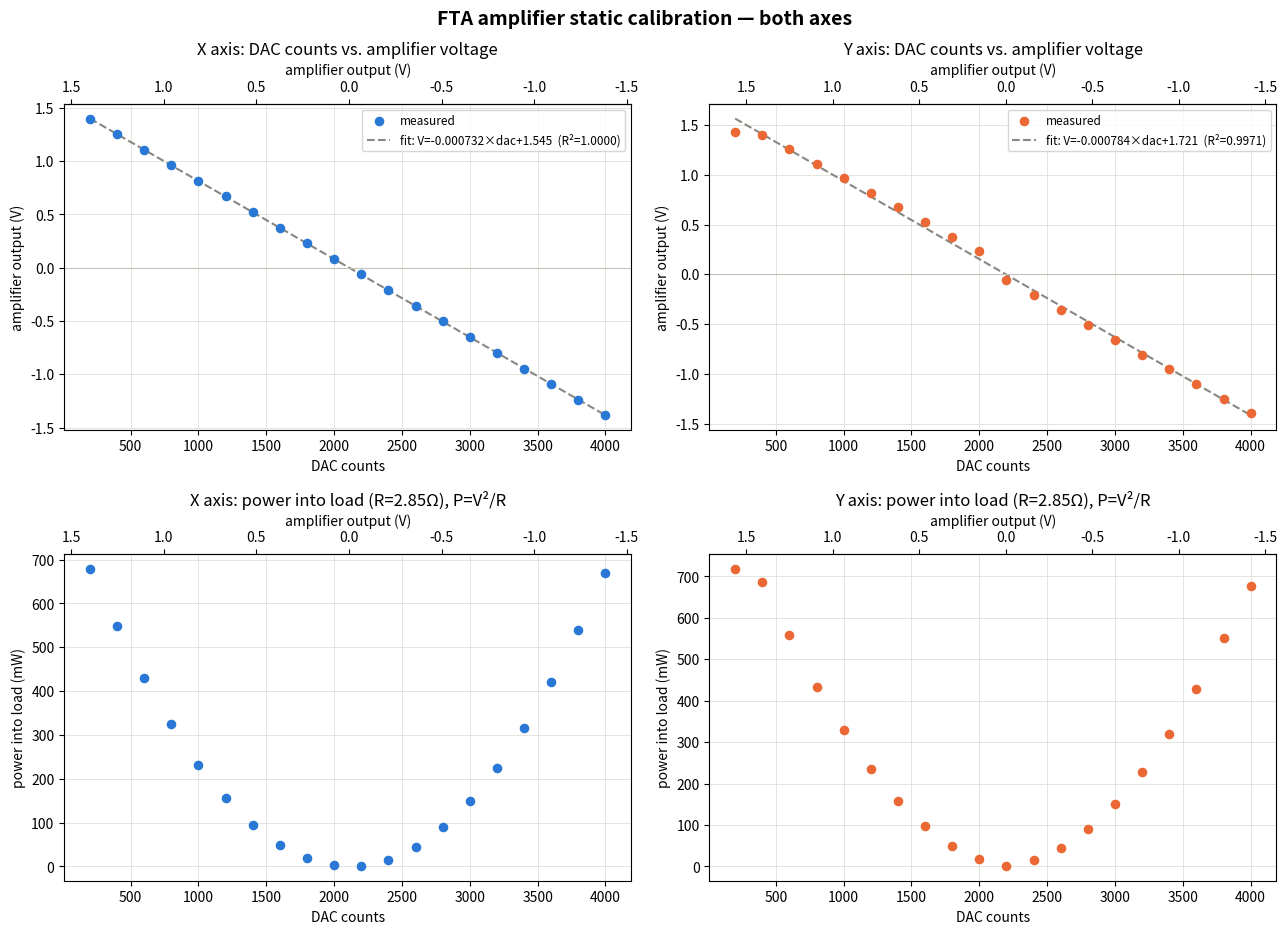

The matplotlib source for this figure: (Note: this script raises an exception after producing the figure.)
#!/usr/bin/env python3
"""
Static DAC-counts -> amplifier-output-voltage characterization, both FTA
axes -- separate from (and complementary to) the dynamic (frequency-
dependent) sine-tracking characterization in fta_sine_response_test_vcp.py's
results.

Data is NOT collected automatically by this script -- unlike the other
fta_*.py scripts, which drive hardware and log a response, this records a
MANUALLY-measured dataset (DAC count commanded via set_x/set_y, amplifier
output voltage read by hand off a multimeter at each settled point) and
just fits/plots it. Recorded 2026-08-06: DAC 200-4000 in steps of 200 (20
points), amp output in volts, same 2.85 ohm load on both axes.

Y-axis amplifier: one raw reading (nominally the 11th point, DAC=2200)
came back as an outlier (0.85V) that breaks an otherwise very consistent
~-0.147V per 200-count step -- treated as a bad/missing reading and
excluded rather than guessed at. The remaining 20 raw values pair 1:1
with the 20 DAC points once the bad one is dropped (removing it wasn't a
replacement for a real reading, it un-shifts the rest of the list back
into correct alignment). X-axis amplifier: all 20 readings came back
clean, no exclusion needed -- notably its 10th value (.084V) lands almost
exactly where the Y-axis trend predicted its own (excluded) 11th point
would have been, a nice independent sanity check on that exclusion.

Fits a straight line (V = slope*dac + intercept) per axis via least-
squares and reports R^2 -- both are genuinely linear, clean static
transfer functions (R^2 > 0.99, no visible kink/dead-band across the full
200-4000 range). Worth keeping in mind against the DYNAMIC nonlinear
threshold effect found in the sine-tracking amplitude comparison (severe
rolloff at 15-20Hz with small commanded amplitude, largely resolved at
larger amplitude): this static DC sweep suggests the DAC/amplifier stage
itself isn't the source of that nonlinearity on either axis, since both
are this linear when swept slowly/statically -- points toward something
dynamic (mechanical stiction/backlash in the actuator, or a frequency-
dependent electrical effect) instead.

Also computes, per axis: power dissipated in the load (P = V^2/R, always
non-negative, so a parabola-ish curve centered near that axis's own
zero-crossing DAC value, not a straight line); DAC counts per volt
(1/slope); and DAC counts per amp (R/slope, via dV/dI = R for a fixed
resistive load).

Usage: python3 fta_amp_voltage_calibration.py
Outputs: results/fta_amp_voltage_calibration.png,
         results/fta_amp_voltage_calibration.npz
"""
import numpy as np
import matplotlib
matplotlib.use("Agg")
import matplotlib.pyplot as plt

LOAD_OHMS = 2.85

# DAC counts, 200..4000 step 200 (20 points) -- same grid for both axes.
DAC_COUNTS = np.arange(200, 4000 + 1, 200)

# Y-axis amplifier output (V). The 11th raw reading (.85V) was a clear
# outlier breaking an otherwise consistent ~-0.147V/200-count trend --
# excluded as bad/missing rather than guessed at (see module docstring).
Y_AXIS_VOLTS = np.array([
    1.43, 1.399, 1.263, 1.11, .968, .820, .672, .525, .378, .231,
    -.061, -.210, -.359, -.508, -.657, -.806, -.955, -1.104, -1.253, -1.388,
])

# X-axis amplifier output (V). All 20 readings clean, no exclusion needed.
X_AXIS_VOLTS = np.array([
    1.39, 1.25, 1.108, .961, .814, .668, .521, .375, .229, .084,
    -.062, -.210, -.358, -.505, -.653, -.801, -.949, -1.095, -1.240, -1.382,
])

AXES = [("X", X_AXIS_VOLTS, "#2a78d6"), ("Y", Y_AXIS_VOLTS, "#eb6834")]

for name, volts, _ in AXES:
    assert len(DAC_COUNTS) == len(volts), (
        f"{name}-axis length mismatch: {len(DAC_COUNTS)} DAC points vs {len(volts)} voltage readings")


def fit_axis(volts):
    slope, intercept = np.polyfit(DAC_COUNTS, volts, 1)
    fit_v = slope * DAC_COUNTS + intercept
    r2 = 1 - np.sum((volts - fit_v) ** 2) / np.sum((volts - volts.mean()) ** 2)
    zero_crossing_dac = -intercept / slope
    counts_per_volt = 1.0 / slope
    counts_per_amp = LOAD_OHMS / slope  # dV/dI = R for a fixed resistive load
    power_w = volts ** 2 / LOAD_OHMS
    return {
        "slope": slope, "intercept": intercept, "fit_v": fit_v, "r2": r2,
        "zero_crossing_dac": zero_crossing_dac, "counts_per_volt": counts_per_volt,
        "counts_per_amp": counts_per_amp, "power_w": power_w,
    }


def main():
    results = {}
    for name, volts, _ in AXES:
        r = fit_axis(volts)
        results[name] = r
        print(f"--- {name} axis ---")
        print(f"slope      = {r['slope']:.6f} V/count  ({r['slope']*1000:.4f} V/1000 counts)")
        print(f"intercept  = {r['intercept']:.4f} V")
        print(f"R^2        = {r['r2']:.5f}")
        print(f"zero-crossing (V=0) at DAC = {r['zero_crossing_dac']:.1f} counts")
        print(f"counts per volt = {r['counts_per_volt']:.1f}")
        print(f"counts per amp  = {r['counts_per_amp']:.2f}  (R={LOAD_OHMS} ohm)")
        print(f"power range = {r['power_w'].min()*1000:.2f}mW to {r['power_w'].max()*1000:.2f}mW")
        print()

    fig, axes2d = plt.subplots(2, 2, figsize=(13, 9.5), dpi=150)

    for col, (name, volts, color) in enumerate(AXES):
        r = results[name]

        ax_v = axes2d[0, col]
        ax_v.scatter(DAC_COUNTS, volts, color=color, s=35, zorder=3, label="measured")
        ax_v.plot(DAC_COUNTS, r["fit_v"], color="#898781", linewidth=1.5, linestyle="--", zorder=2,
                   label=f"fit: V={r['slope']:.6f}×dac+{r['intercept']:.3f}  (R²={r['r2']:.4f})")
        ax_v.axhline(0, color="#c3c2b7", linewidth=0.8)
        ax_v.set_xlabel("DAC counts")
        ax_v.set_ylabel("amplifier output (V)")
        ax_v.set_title(f"{name} axis: DAC counts vs. amplifier voltage")
        ax_v.legend(fontsize=8.5)
        ax_v.grid(True, color="#e1e0d9", linewidth=0.6)
        # secondary top axis in volts, using THIS axis's own fit -- lets you
        # read the same plot off either DAC counts (bottom) or volts (top).
        sec_v = ax_v.secondary_xaxis(
            "top",
            functions=(lambda c, s=r["slope"], b=r["intercept"]: s * c + b,
                       lambda v, s=r["slope"], b=r["intercept"]: (v - b) / s))
        sec_v.set_xlabel("amplifier output (V)")

        ax_p = axes2d[1, col]
        ax_p.scatter(DAC_COUNTS, r["power_w"] * 1000, color=color, s=35, zorder=3)
        ax_p.set_xlabel("DAC counts")
        ax_p.set_ylabel("power into load (mW)")
        ax_p.set_title(f"{name} axis: power into load (R={LOAD_OHMS}Ω), P=V²/R")
        ax_p.grid(True, color="#e1e0d9", linewidth=0.6)
        sec_p = ax_p.secondary_xaxis(
            "top",
            functions=(lambda c, s=r["slope"], b=r["intercept"]: s * c + b,
                       lambda v, s=r["slope"], b=r["intercept"]: (v - b) / s))
        sec_p.set_xlabel("amplifier output (V)")

    fig.suptitle("FTA amplifier static calibration — both axes", fontsize=14, fontweight="bold")
    fig.tight_layout()
    out_png = "results/fta_amp_voltage_calibration.png"
    fig.savefig(out_png)
    print(f"wrote {out_png}")

    out_npz = "results/fta_amp_voltage_calibration.npz"
    np.savez(out_npz, dac_counts=DAC_COUNTS, x_axis_volts=X_AXIS_VOLTS, y_axis_volts=Y_AXIS_VOLTS,
              load_ohms=LOAD_OHMS,
              x_slope=results["X"]["slope"], x_intercept=results["X"]["intercept"], x_r2=results["X"]["r2"],
              y_slope=results["Y"]["slope"], y_intercept=results["Y"]["intercept"], y_r2=results["Y"]["r2"],
              x_counts_per_volt=results["X"]["counts_per_volt"], y_counts_per_volt=results["Y"]["counts_per_volt"],
              x_counts_per_amp=results["X"]["counts_per_amp"], y_counts_per_amp=results["Y"]["counts_per_amp"])
    print(f"wrote {out_npz}")


if __name__ == "__main__":
    main()
